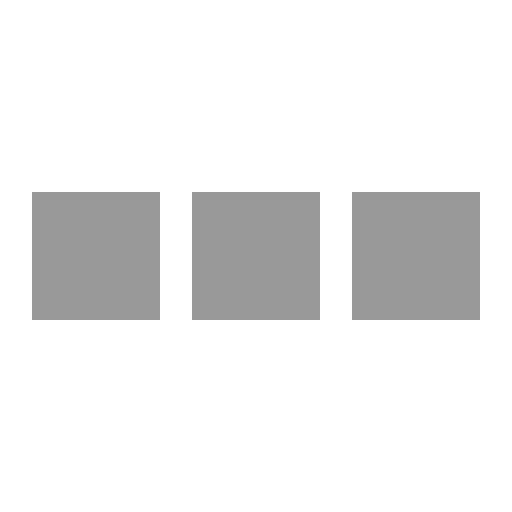
t = 0.00 s
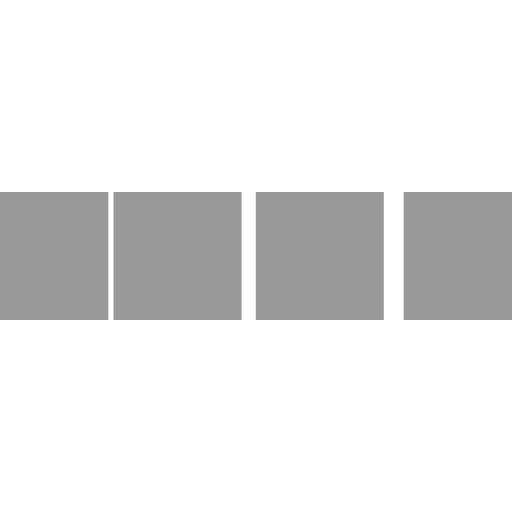
t = 0.10 s
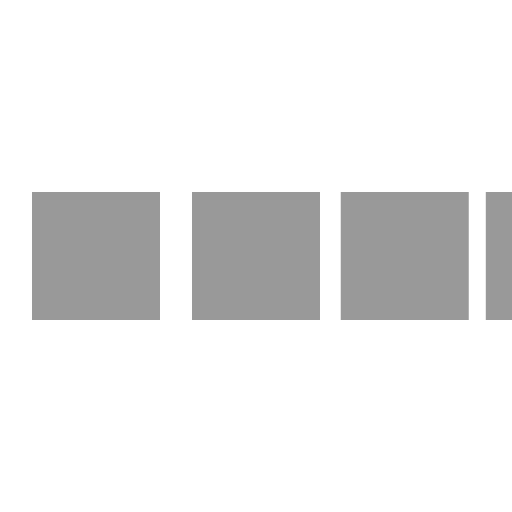
t = 0.30 s
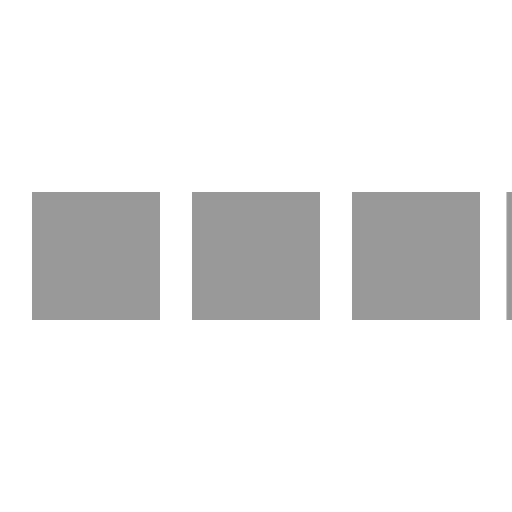
t = 0.40 s
t = 0.50 s: frame unchanged from t = 0.00 s, image omitted
t = 0.70 s: frame unchanged from t = 0.00 s, image omitted

The animated SVG that drew these frames (rendered in a browser with its animation timeline set to each time). Animation: 4 SMIL elements (animateTransform=4); one cycle of 0.80 s, repeats indefinitely.

<svg xmlns="http://www.w3.org/2000/svg" viewBox="0 0 32 32" width="32" height="32" fill="#999">
  <path transform="translate(-8 0)" d="M0 12 V20 H8 V12z"> 
    <animateTransform attributeName="transform" type="translate" values="-8 0; 2 0; 2 0;" dur="0.8s" repeatCount="indefinite" begin="0" keytimes="0;.25;1" keySplines="0.2 0.2 0.4 0.8;0.2 0.6 0.4 0.8" calcMode="spline"  />
  </path>
  <path transform="translate(2 0)" d="M0 12 V20 H8 V12z"> 
    <animateTransform attributeName="transform" type="translate" values="2 0; 12 0; 12 0;" dur="0.8s" repeatCount="indefinite" begin="0" keytimes="0;.35;1" keySplines="0.2 0.2 0.4 0.8;0.2 0.6 0.4 0.8" calcMode="spline"  />
  </path>
  <path transform="translate(12 0)" d="M0 12 V20 H8 V12z"> 
    <animateTransform attributeName="transform" type="translate" values="12 0; 22 0; 22 0;" dur="0.8s" repeatCount="indefinite" begin="0" keytimes="0;.45;1" keySplines="0.2 0.2 0.4 0.8;0.2 0.6 0.4 0.8" calcMode="spline"  />
  </path>
  <path transform="translate(24 0)" d="M0 12 V20 H8 V12z"> 
    <animateTransform attributeName="transform" type="translate" values="22 0; 32 0; 32 0;" dur="0.8s" repeatCount="indefinite" begin="0" keytimes="0;.55;1" keySplines="0.2 0.2 0.4 0.8;0.2 0.6 0.4 0.8" calcMode="spline"  />
  </path>
</svg>
